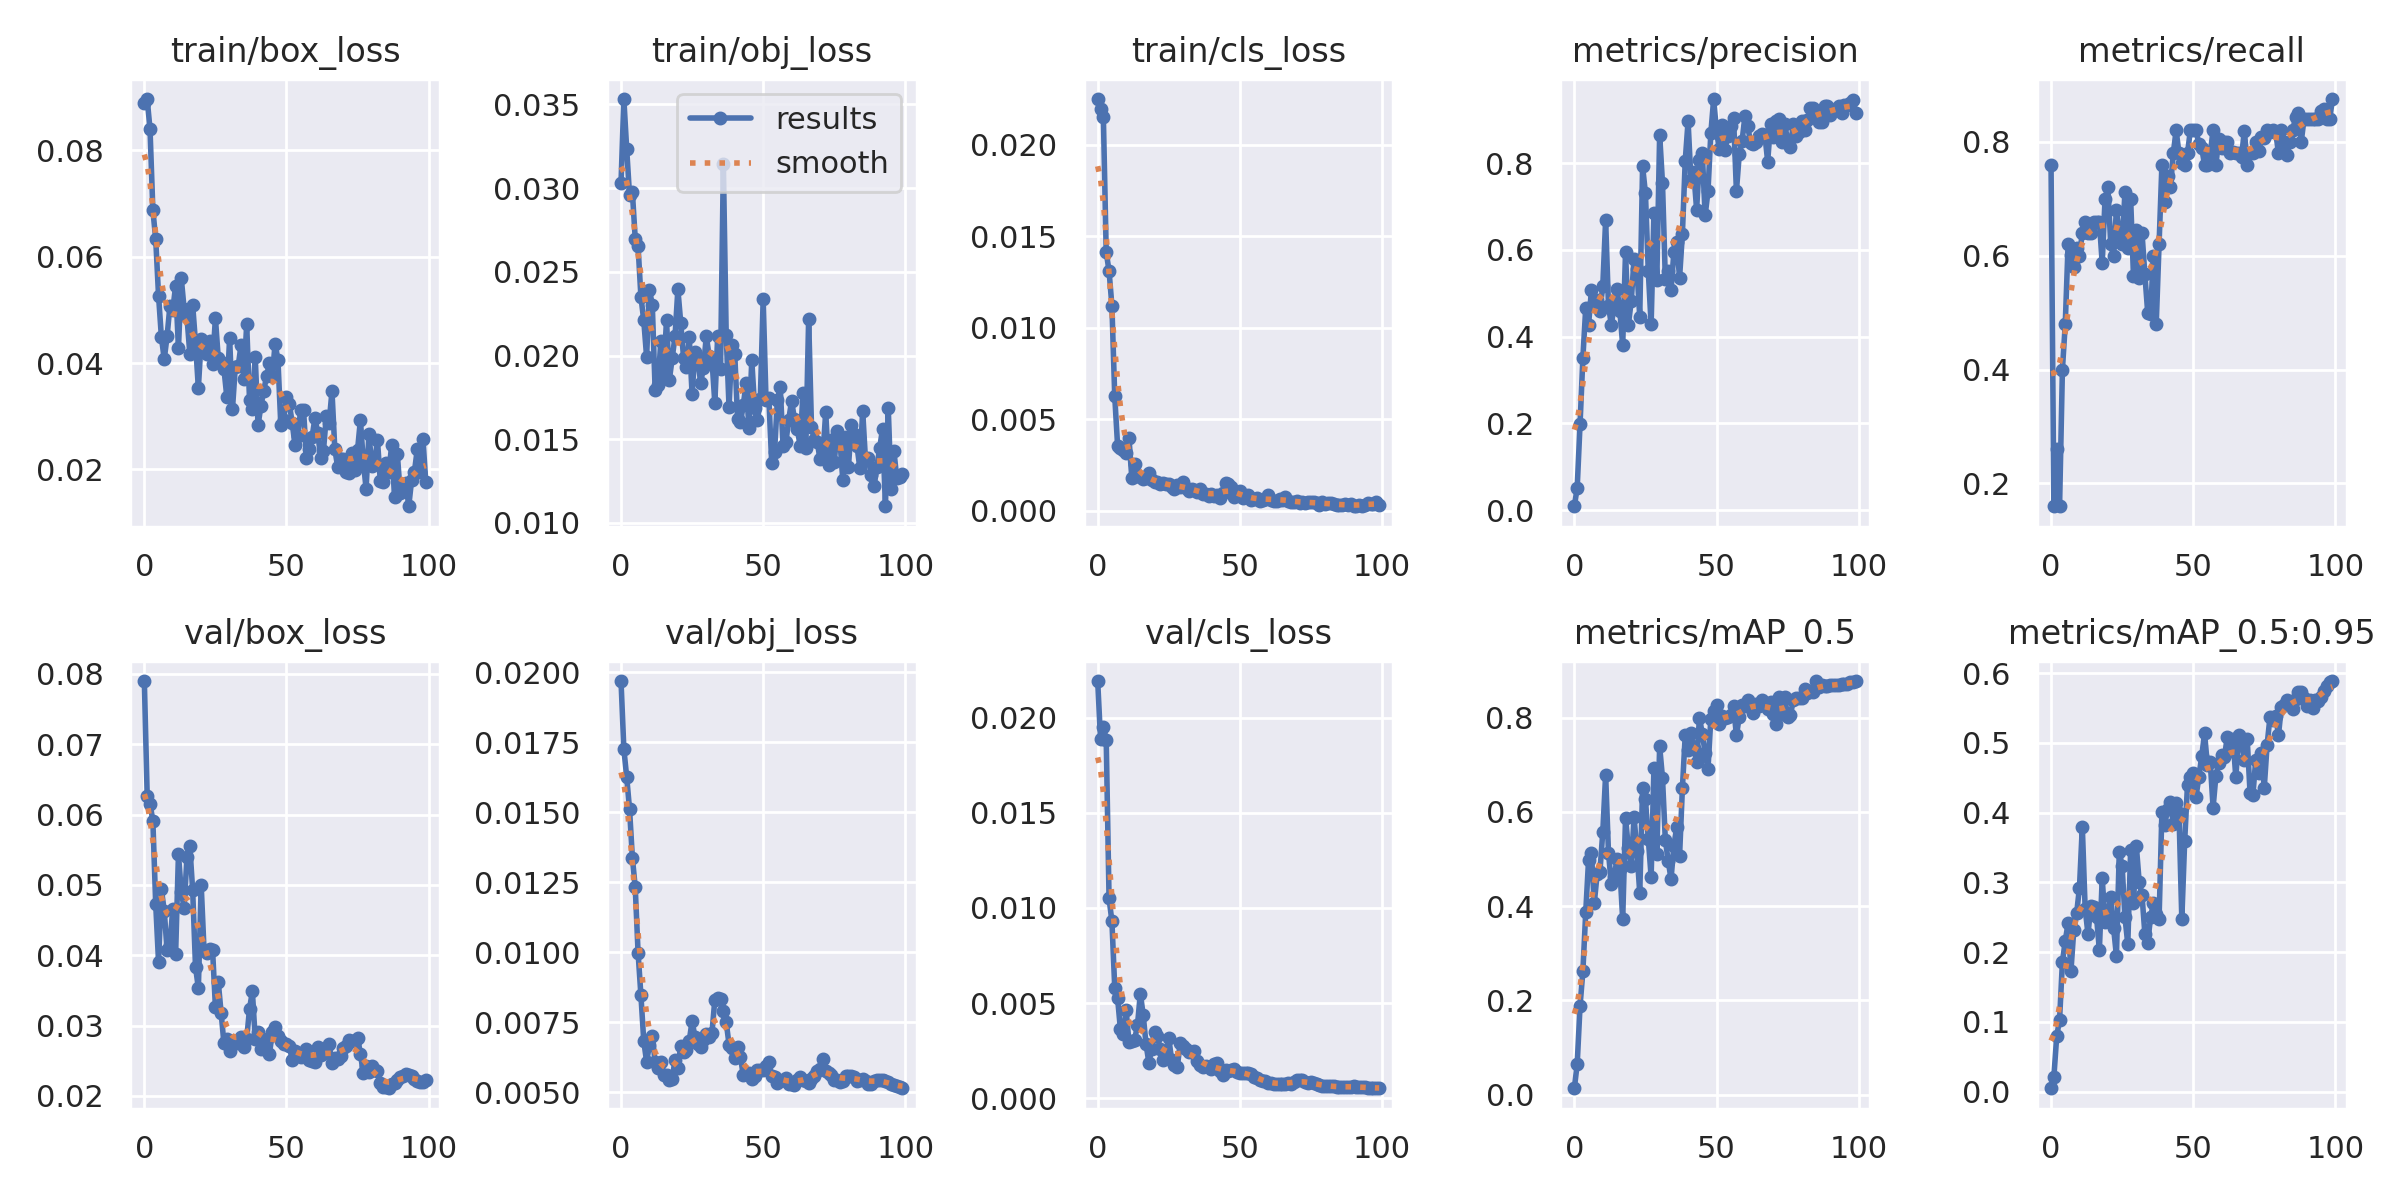

Source data for this figure (header and first rows):
epoch, train/box_loss, train/obj_loss, train/cls_loss, metrics/precision, metrics/recall, metrics/mAP_0.5, metrics/mAP_0.5:0.95, val/box_loss, val/obj_loss, val/cls_loss, x/lr0, x/lr1, x/lr2
0, 0.08893, 0.03029, 0.0225, 0.008846, 0.76, 0.01368, 0.004661, 0.07899, 0.01969, 0.02193, 0.0946, 0.0006, 0.0006
1, 0.08965, 0.03533, 0.02197, 0.05203, 0.16, 0.06538, 0.02096, 0.0627, 0.01726, 0.01888, 0.08829, 0.001287, 0.001287
2, 0.08397, 0.03233, 0.0215, 0.1984, 0.26, 0.1883, 0.07946, 0.06153, 0.01626, 0.01953, 0.08196, 0.00196, 0.00196
3, 0.06878, 0.02958, 0.01413, 0.3512, 0.16, 0.2622, 0.1027, 0.05911, 0.01512, 0.01885, 0.07562, 0.00262, 0.00262
4, 0.06331, 0.02976, 0.01309, 0.4663, 0.4, 0.3872, 0.1858, 0.04725, 0.01338, 0.0105, 0.06926, 0.003265, 0.003265
5, 0.05266, 0.02699, 0.0112, 0.4278, 0.48, 0.4985, 0.2159, 0.03905, 0.01233, 0.009306, 0.0629, 0.003897, 0.003897
6, 0.04489, 0.02653, 0.006241, 0.5068, 0.62, 0.512, 0.2415, 0.04936, 0.009992, 0.005809, 0.05652, 0.004515, 0.004515
7, 0.04073, 0.02352, 0.003551, 0.4767, 0.6012, 0.4059, 0.1726, 0.04633, 0.008467, 0.005255, 0.05012, 0.005119, 0.005119
8, 0.04503, 0.0221, 0.003417, 0.4833, 0.58, 0.4678, 0.2316, 0.04072, 0.006834, 0.003615, 0.04371, 0.005709, 0.005709
9, 0.05076, 0.01993, 0.003334, 0.46, 0.6134, 0.4735, 0.2555, 0.04146, 0.006093, 0.003351, 0.03728, 0.006285, 0.006285
10, 0.04992, 0.02391, 0.003139, 0.5174, 0.6, 0.5575, 0.2923, 0.04661, 0.006685, 0.004646, 0.03085, 0.006848, 0.006848
11, 0.05454, 0.02305, 0.003971, 0.6684, 0.64, 0.6789, 0.3798, 0.04013, 0.007024, 0.002944, 0.0244, 0.007396, 0.007396
12, 0.04279, 0.01795, 0.001787, 0.4713, 0.6598, 0.5139, 0.2622, 0.05436, 0.006075, 0.003011, 0.01793, 0.007931, 0.007931
13, 0.05593, 0.01826, 0.002532, 0.4273, 0.64, 0.4467, 0.2257, 0.04895, 0.005854, 0.003079, 0.01145, 0.008452, 0.008452
14, 0.05015, 0.02085, 0.001929, 0.4706, 0.64, 0.4617, 0.2663, 0.04677, 0.006072, 0.003844, 0.008614, 0.008614, 0.008614
15, 0.04859, 0.01889, 0.001853, 0.5099, 0.66, 0.5005, 0.2649, 0.05398, 0.005611, 0.005499, 0.008614, 0.008614, 0.008614
16, 0.04176, 0.02212, 0.0017, 0.4585, 0.66, 0.4798, 0.2504, 0.05547, 0.005636, 0.004393, 0.008515, 0.008515, 0.008515
17, 0.05093, 0.01854, 0.001797, 0.3806, 0.66, 0.372, 0.203, 0.04924, 0.005439, 0.002847, 0.008416, 0.008416, 0.008416
18, 0.04382, 0.01983, 0.002077, 0.5945, 0.5866, 0.5867, 0.3057, 0.03835, 0.005485, 0.001868, 0.008317, 0.008317, 0.008317
19, 0.0353, 0.02116, 0.00166, 0.4272, 0.7, 0.5232, 0.2434, 0.03531, 0.006145, 0.002591, 0.008218, 0.008218, 0.008218
20, 0.04445, 0.02396, 0.001549, 0.4818, 0.72, 0.4844, 0.2545, 0.04997, 0.005855, 0.003505, 0.008119, 0.008119, 0.008119
21, 0.04288, 0.02198, 0.001576, 0.5794, 0.62, 0.5884, 0.2789, 0.0407, 0.006652, 0.003263, 0.00802, 0.00802, 0.00802
22, 0.04165, 0.01987, 0.001432, 0.5554, 0.6, 0.5176, 0.2346, 0.04037, 0.006428, 0.002588, 0.007921, 0.007921, 0.007921
23, 0.04411, 0.01932, 0.001513, 0.4462, 0.68, 0.4282, 0.1945, 0.04094, 0.006525, 0.002029, 0.007822, 0.007822, 0.007822
24, 0.03983, 0.02111, 0.001464, 0.7927, 0.64, 0.6507, 0.3434, 0.04075, 0.006833, 0.002266, 0.007723, 0.007723, 0.007723
25, 0.04847, 0.01769, 0.001466, 0.7307, 0.62, 0.6264, 0.3234, 0.03266, 0.00755, 0.003168, 0.007624, 0.007624, 0.007624
26, 0.0409, 0.02022, 0.001297, 0.5509, 0.7115, 0.5434, 0.2498, 0.03621, 0.006981, 0.002006, 0.007525, 0.007525, 0.007525
27, 0.04026, 0.01981, 0.001191, 0.428, 0.6136, 0.4622, 0.2114, 0.03183, 0.006723, 0.001762, 0.007426, 0.007426, 0.007426
28, 0.03889, 0.01837, 0.00141, 0.685, 0.7, 0.6941, 0.3462, 0.02747, 0.006633, 0.001627, 0.007327, 0.007327, 0.007327
29, 0.0337, 0.01927, 0.001293, 0.53, 0.5639, 0.5113, 0.2707, 0.02801, 0.006851, 0.002877, 0.007228, 0.007228, 0.007228
30, 0.04475, 0.02115, 0.001572, 0.8659, 0.6455, 0.7393, 0.3522, 0.0264, 0.00709, 0.002729, 0.007129, 0.007129, 0.007129
31, 0.03135, 0.01998, 0.00125, 0.754, 0.56, 0.6719, 0.3008, 0.02787, 0.00696, 0.002579, 0.00703, 0.00703, 0.00703
32, 0.03933, 0.01974, 0.001096, 0.5327, 0.64, 0.5401, 0.2815, 0.02774, 0.007132, 0.002423, 0.006931, 0.006931, 0.006931
33, 0.03938, 0.01716, 0.001184, 0.5522, 0.5674, 0.4965, 0.2264, 0.02747, 0.008306, 0.002443, 0.006832, 0.006832, 0.006832
34, 0.04331, 0.02115, 0.00112, 0.5072, 0.5, 0.4575, 0.2132, 0.02838, 0.008365, 0.00249, 0.006733, 0.006733, 0.006733
35, 0.03705, 0.01918, 0.001021, 0.5942, 0.4978, 0.5276, 0.2496, 0.02699, 0.008327, 0.001944, 0.006634, 0.006634, 0.006634
36, 0.04725, 0.03143, 0.001173, 0.6187, 0.6, 0.5679, 0.2699, 0.02811, 0.007916, 0.001739, 0.006535, 0.006535, 0.006535
37, 0.03309, 0.02121, 0.0009034, 0.5354, 0.48, 0.5057, 0.2546, 0.03238, 0.007513, 0.001615, 0.006436, 0.006436, 0.006436
38, 0.03129, 0.01691, 0.0009251, 0.6369, 0.62, 0.6503, 0.2476, 0.03486, 0.006703, 0.001715, 0.006337, 0.006337, 0.006337
39, 0.04122, 0.02063, 0.0008227, 0.8058, 0.76, 0.7631, 0.4014, 0.02814, 0.006571, 0.00166, 0.006238, 0.006238, 0.006238
40, 0.02828, 0.02012, 0.0008776, 0.8968, 0.6951, 0.7309, 0.3827, 0.02913, 0.006238, 0.001549, 0.006139, 0.006139, 0.006139
41, 0.03196, 0.01623, 0.0008225, 0.7614, 0.74, 0.7664, 0.4047, 0.02664, 0.006635, 0.001784, 0.00604, 0.00604, 0.00604
42, 0.03476, 0.01601, 0.0008441, 0.7792, 0.72, 0.736, 0.4148, 0.02754, 0.006267, 0.001865, 0.005941, 0.005941, 0.005941
43, 0.03759, 0.01702, 0.0006914, 0.693, 0.78, 0.7062, 0.3832, 0.02811, 0.00561, 0.001427, 0.005842, 0.005842, 0.005842
44, 0.03995, 0.01836, 0.0009829, 0.8081, 0.82, 0.7997, 0.4131, 0.02592, 0.005671, 0.00123, 0.005743, 0.005743, 0.005743
45, 0.03754, 0.01568, 0.001512, 0.8229, 0.78, 0.766, 0.3994, 0.02907, 0.005675, 0.001494, 0.005644, 0.005644, 0.005644
46, 0.04365, 0.01972, 0.001445, 0.6795, 0.7631, 0.7251, 0.247, 0.0298, 0.005475, 0.001438, 0.005545, 0.005545, 0.005545
47, 0.04053, 0.01687, 0.0013, 0.7348, 0.76, 0.691, 0.3585, 0.02844, 0.005599, 0.001467, 0.005446, 0.005446, 0.005446
48, 0.02839, 0.01617, 0.0007377, 0.8691, 0.78, 0.7982, 0.44, 0.02777, 0.005792, 0.00154, 0.005347, 0.005347, 0.005347
49, 0.0292, 0.01741, 0.0008789, 0.9479, 0.82, 0.8151, 0.4517, 0.02736, 0.005796, 0.001383, 0.005248, 0.005248, 0.005248
50, 0.03356, 0.02335, 0.001055, 0.8733, 0.82, 0.8272, 0.4562, 0.02738, 0.005794, 0.001305, 0.005149, 0.005149, 0.005149
51, 0.03233, 0.01737, 0.0006674, 0.8322, 0.82, 0.7858, 0.4229, 0.02707, 0.005946, 0.001343, 0.00505, 0.00505, 0.00505
52, 0.02878, 0.01744, 0.000729, 0.8884, 0.7959, 0.8031, 0.451, 0.02515, 0.006087, 0.001331, 0.004951, 0.004951, 0.004951
53, 0.02454, 0.01359, 0.0008495, 0.8314, 0.7893, 0.7986, 0.481, 0.02639, 0.005581, 0.001314, 0.004852, 0.004852, 0.004852
54, 0.02633, 0.01422, 0.0005731, 0.8635, 0.7594, 0.8018, 0.5134, 0.02605, 0.005548, 0.001291, 0.004753, 0.004753, 0.004753
55, 0.03124, 0.01735, 0.0006356, 0.8855, 0.76, 0.8065, 0.4677, 0.0255, 0.005329, 0.00113, 0.004654, 0.004654, 0.004654
56, 0.03119, 0.01814, 0.0006736, 0.9043, 0.78, 0.8246, 0.4727, 0.02591, 0.005387, 0.001076, 0.004555, 0.004555, 0.004555
57, 0.02216, 0.01461, 0.0005391, 0.7353, 0.82, 0.7623, 0.4072, 0.02672, 0.005429, 0.0009397, 0.004456, 0.004456, 0.004456
58, 0.02379, 0.01484, 0.0005523, 0.8203, 0.76, 0.8015, 0.4529, 0.02512, 0.005496, 0.0009174, 0.004357, 0.004357, 0.004357
59, 0.02609, 0.01617, 0.0006233, 0.8518, 0.8051, 0.8276, 0.4711, 0.025, 0.005313, 0.0008777, 0.004258, 0.004258, 0.004258
... 40 more rows
